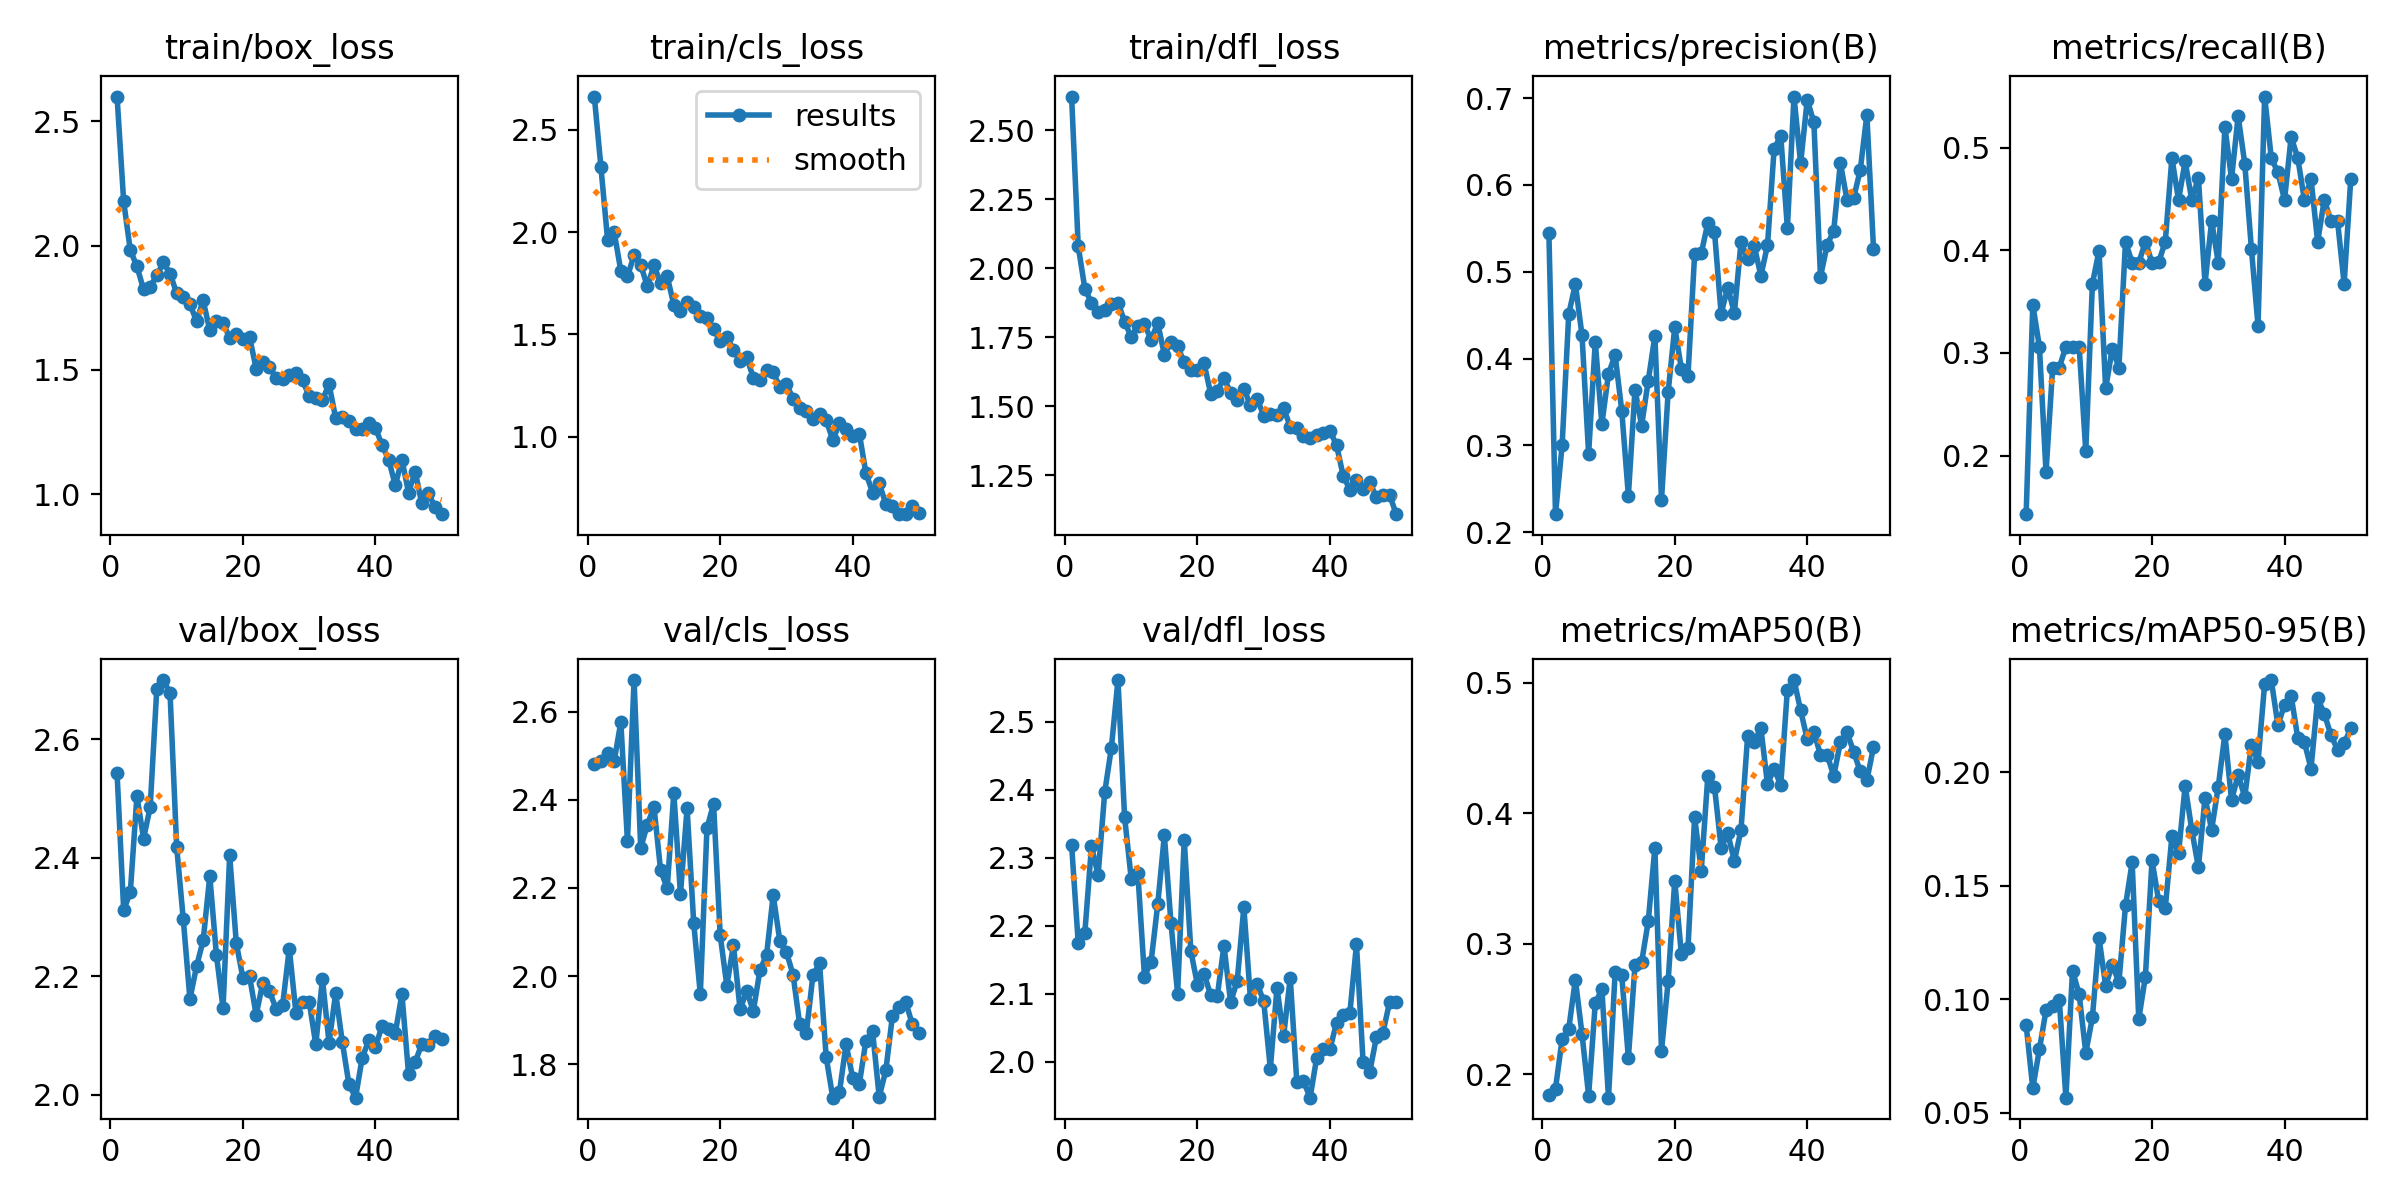

Values plotted in this chart, from the file beside it:
epoch, time, train/box_loss, train/cls_loss, train/dfl_loss, metrics/precision(B), metrics/recall(B), metrics/mAP50(B), metrics/mAP50-95(B), val/box_loss, val/cls_loss, val/dfl_loss, lr/pg0, lr/pg1, lr/pg2
1, 7.861, 2.6, 2.662, 2.622, 0.5449, 0.1429, 0.184, 0.08862, 2.543, 2.482, 2.319, 0.00024, 0.00024, 0.00024
2, 12.53, 2.178, 2.316, 2.08, 0.2208, 0.3469, 0.1892, 0.0608, 2.312, 2.489, 2.175, 0.0004901, 0.0004901, 0.0004901
3, 16.61, 1.981, 1.963, 1.927, 0.3001, 0.3061, 0.2271, 0.0779, 2.342, 2.507, 2.189, 0.0007299, 0.0007299, 0.0007299
4, 20.71, 1.917, 1.999, 1.875, 0.4514, 0.1837, 0.235, 0.09509, 2.504, 2.488, 2.316, 0.0009594, 0.0009594, 0.0009594
5, 25.35, 1.824, 1.811, 1.841, 0.4856, 0.2857, 0.2727, 0.09712, 2.432, 2.576, 2.275, 0.001179, 0.001179, 0.001179
6, 30.01, 1.835, 1.783, 1.851, 0.4269, 0.2857, 0.231, 0.09987, 2.485, 2.306, 2.396, 0.001388, 0.001388, 0.001388
7, 34.87, 1.88, 1.887, 1.873, 0.2904, 0.3061, 0.1839, 0.0566, 2.685, 2.672, 2.461, 0.001586, 0.001586, 0.001586
8, 38.67, 1.933, 1.84, 1.876, 0.4192, 0.3061, 0.2545, 0.1126, 2.7, 2.291, 2.561, 0.001723, 0.001723, 0.001723
9, 43.22, 1.888, 1.735, 1.807, 0.3246, 0.3061, 0.2655, 0.1022, 2.677, 2.343, 2.359, 0.001683, 0.001683, 0.001683
10, 47.32, 1.808, 1.837, 1.751, 0.3824, 0.2041, 0.1822, 0.07639, 2.419, 2.384, 2.269, 0.001644, 0.001644, 0.001644
11, 51.42, 1.792, 1.752, 1.792, 0.4041, 0.3674, 0.2782, 0.09195, 2.296, 2.241, 2.277, 0.001604, 0.001604, 0.001604
12, 55.08, 1.766, 1.783, 1.798, 0.3399, 0.3994, 0.2759, 0.127, 2.162, 2.199, 2.125, 0.001564, 0.001564, 0.001564
13, 59.64, 1.696, 1.645, 1.742, 0.2422, 0.2653, 0.2127, 0.106, 2.217, 2.415, 2.147, 0.001525, 0.001525, 0.001525
14, 63.41, 1.78, 1.615, 1.802, 0.3643, 0.3041, 0.2836, 0.1152, 2.261, 2.186, 2.231, 0.001485, 0.001485, 0.001485
15, 67.19, 1.659, 1.659, 1.688, 0.3227, 0.2857, 0.2859, 0.1075, 2.369, 2.381, 2.332, 0.001446, 0.001446, 0.001446
16, 70.9, 1.695, 1.632, 1.733, 0.3744, 0.4082, 0.3174, 0.1414, 2.236, 2.121, 2.204, 0.001406, 0.001406, 0.001406
17, 75.38, 1.689, 1.59, 1.717, 0.4259, 0.3878, 0.3736, 0.1603, 2.147, 1.959, 2.1, 0.001366, 0.001366, 0.001366
18, 79.84, 1.629, 1.582, 1.66, 0.2374, 0.3878, 0.2181, 0.09123, 2.404, 2.336, 2.326, 0.001327, 0.001327, 0.001327
19, 83.38, 1.643, 1.526, 1.632, 0.3611, 0.4082, 0.2713, 0.11, 2.256, 2.39, 2.163, 0.001287, 0.001287, 0.001287
20, 87.53, 1.625, 1.468, 1.632, 0.436, 0.3878, 0.3485, 0.1612, 2.197, 2.092, 2.113, 0.001248, 0.001248, 0.001248
21, 92.91, 1.632, 1.488, 1.656, 0.3881, 0.3884, 0.292, 0.1434, 2.2, 1.978, 2.129, 0.001208, 0.001208, 0.001208
22, 97.35, 1.505, 1.424, 1.546, 0.3804, 0.4082, 0.2968, 0.1402, 2.135, 2.07, 2.097, 0.001168, 0.001168, 0.001168
23, 102.4, 1.53, 1.369, 1.557, 0.52, 0.4898, 0.3973, 0.1718, 2.189, 1.924, 2.097, 0.001129, 0.001129, 0.001129
24, 107.6, 1.51, 1.388, 1.602, 0.5211, 0.449, 0.3562, 0.1642, 2.175, 1.966, 2.171, 0.001089, 0.001089, 0.001089
25, 112.4, 1.469, 1.289, 1.55, 0.5564, 0.4864, 0.429, 0.194, 2.146, 1.921, 2.087, 0.00105, 0.00105, 0.00105
26, 118.6, 1.465, 1.276, 1.524, 0.5461, 0.449, 0.4204, 0.1747, 2.152, 2.013, 2.119, 0.00101, 0.00101, 0.00101
27, 124.3, 1.481, 1.326, 1.565, 0.4516, 0.4705, 0.3736, 0.1581, 2.247, 2.048, 2.227, 0.0009704, 0.0009704, 0.0009704
28, 130, 1.489, 1.315, 1.504, 0.4818, 0.3674, 0.3847, 0.1888, 2.138, 2.183, 2.092, 0.0009308, 0.0009308, 0.0009308
29, 135.7, 1.458, 1.243, 1.527, 0.4524, 0.4286, 0.3635, 0.1747, 2.157, 2.08, 2.115, 0.0008912, 0.0008912, 0.0008912
30, 140.9, 1.394, 1.256, 1.467, 0.5338, 0.3878, 0.3873, 0.1937, 2.157, 2.054, 2.089, 0.0008516, 0.0008516, 0.0008516
31, 146.1, 1.388, 1.187, 1.474, 0.5149, 0.52, 0.4591, 0.2169, 2.085, 2.003, 1.99, 0.000812, 0.000812, 0.000812
32, 151.8, 1.379, 1.142, 1.47, 0.5295, 0.4694, 0.4548, 0.1878, 2.195, 1.89, 2.109, 0.0007724, 0.0007724, 0.0007724
33, 156.4, 1.442, 1.128, 1.495, 0.4953, 0.5306, 0.4654, 0.1988, 2.088, 1.871, 2.037, 0.0007328, 0.0007328, 0.0007328
34, 161, 1.306, 1.087, 1.426, 0.5304, 0.4842, 0.4223, 0.1892, 2.172, 2.002, 2.123, 0.0006932, 0.0006932, 0.0006932
35, 165.5, 1.311, 1.11, 1.423, 0.6412, 0.4014, 0.4344, 0.2122, 2.089, 2.029, 1.97, 0.0006536, 0.0006536, 0.0006536
36, 170.5, 1.294, 1.08, 1.392, 0.6566, 0.3265, 0.4216, 0.2047, 2.018, 1.816, 1.971, 0.000614, 0.000614, 0.000614
37, 175.8, 1.261, 0.9835, 1.385, 0.5504, 0.5496, 0.4949, 0.2391, 1.995, 1.724, 1.947, 0.0005744, 0.0005744, 0.0005744
38, 180.6, 1.263, 1.065, 1.396, 0.7017, 0.4898, 0.5022, 0.2407, 2.063, 1.736, 2.006, 0.0005348, 0.0005348, 0.0005348
39, 185.8, 1.286, 1.037, 1.404, 0.6247, 0.4757, 0.479, 0.2208, 2.092, 1.846, 2.019, 0.0004952, 0.0004952, 0.0004952
40, 189.6, 1.267, 1.003, 1.412, 0.6979, 0.449, 0.4568, 0.2298, 2.081, 1.769, 2.018, 0.0004556, 0.0004556, 0.0004556
41, 198, 1.197, 1.015, 1.359, 0.672, 0.5102, 0.4624, 0.2338, 2.116, 1.755, 2.057, 0.000416, 0.000416, 0.000416
42, 202, 1.139, 0.8212, 1.249, 0.4942, 0.4898, 0.4448, 0.2152, 2.111, 1.854, 2.068, 0.0003764, 0.0003764, 0.0003764
43, 205.8, 1.036, 0.7272, 1.199, 0.5305, 0.449, 0.4449, 0.2133, 2.105, 1.875, 2.071, 0.0003368, 0.0003368, 0.0003368
44, 209.5, 1.139, 0.7722, 1.234, 0.5474, 0.4694, 0.4288, 0.2017, 2.17, 1.726, 2.172, 0.0002972, 0.0002972, 0.0002972
45, 212.9, 1.007, 0.6712, 1.202, 0.6252, 0.4082, 0.4543, 0.2326, 2.036, 1.786, 1.999, 0.0002576, 0.0002576, 0.0002576
46, 216.5, 1.091, 0.66, 1.227, 0.5827, 0.449, 0.4622, 0.2259, 2.055, 1.91, 1.985, 0.000218, 0.000218, 0.000218
47, 219.9, 0.9628, 0.6235, 1.17, 0.5849, 0.4286, 0.4474, 0.2164, 2.086, 1.931, 2.035, 0.0001784, 0.0001784, 0.0001784
48, 223.5, 1.005, 0.6213, 1.178, 0.617, 0.4286, 0.4321, 0.21, 2.085, 1.941, 2.043, 0.0001388, 0.0001388, 0.0001388
49, 227.2, 0.947, 0.66, 1.18, 0.6806, 0.3674, 0.4255, 0.2127, 2.1, 1.89, 2.088, 9.92e-05, 9.92e-05, 9.92e-05
50, 230.9, 0.9196, 0.6262, 1.11, 0.5266, 0.4694, 0.4507, 0.2194, 2.094, 1.87, 2.087, 5.96e-05, 5.96e-05, 5.96e-05
